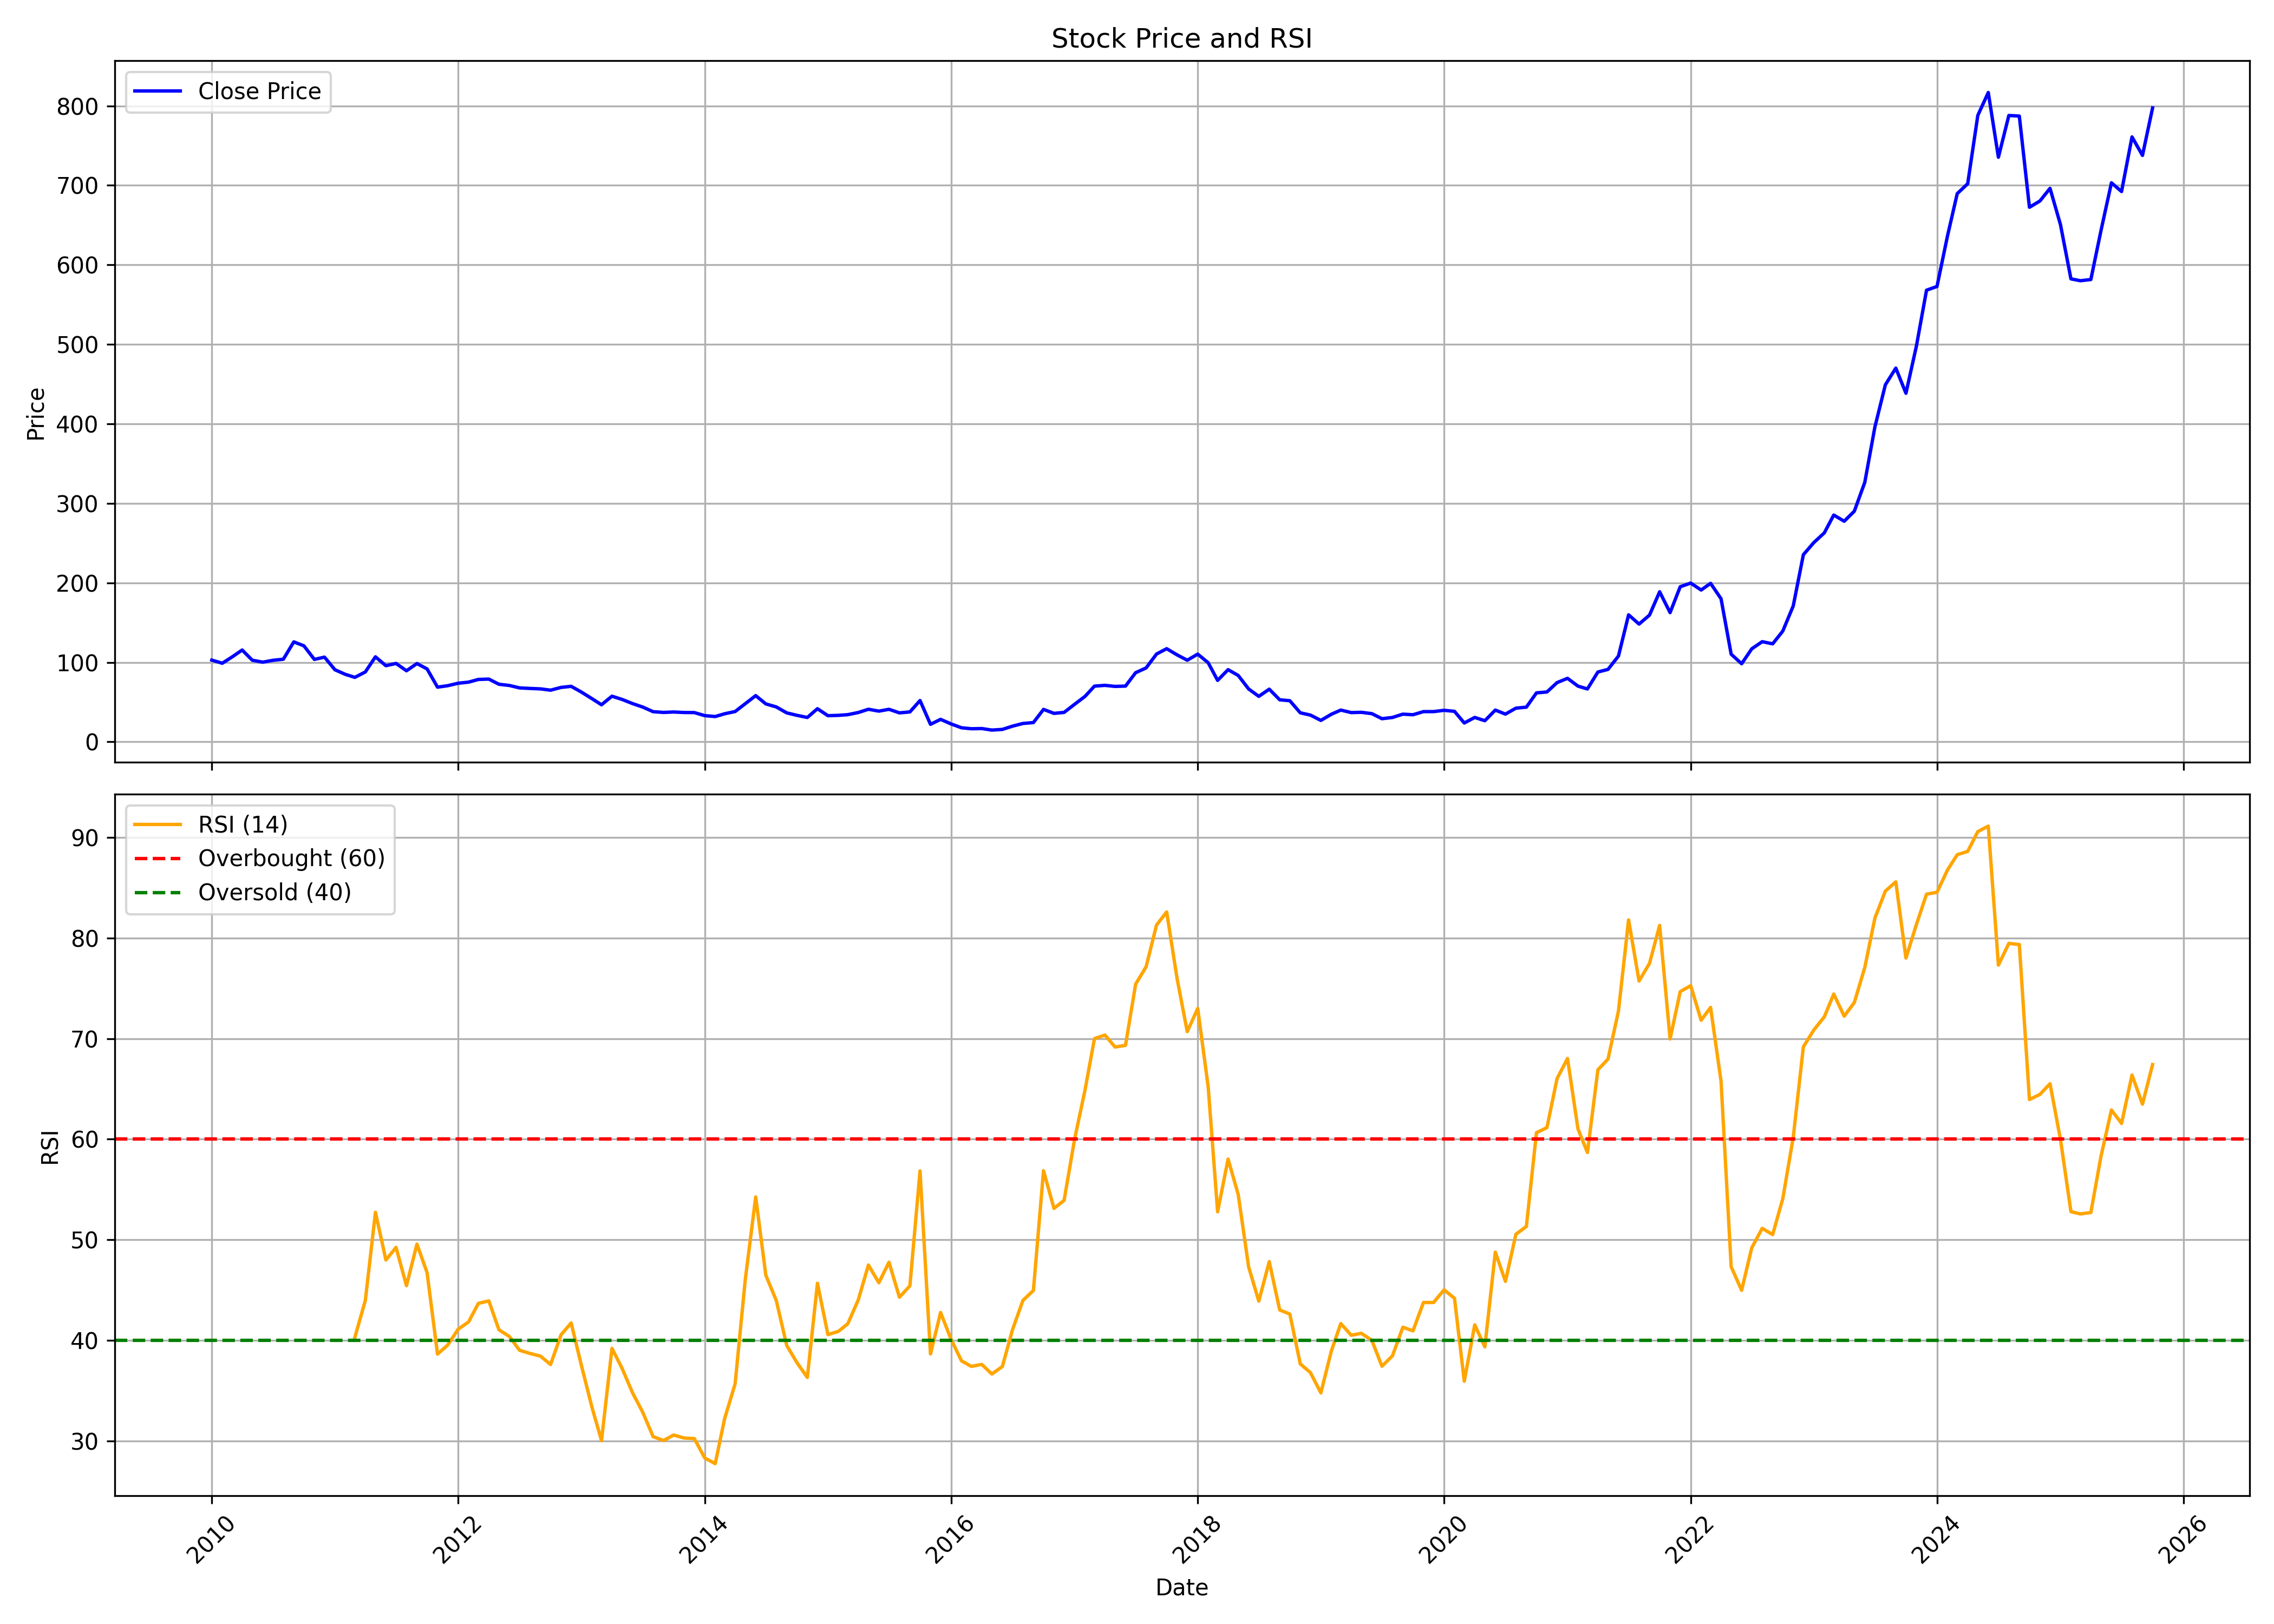

The file beside this chart, header and first rows:
, date, symbol, open, high, low, close, volume, rsi
0, 2010-01-01, JSL, 122.5, 129.5, 97.96, 102.8, 10767964, 
1, 2010-02-01, JSL, 102.4, 108.3, 96.48, 98.9, 3422031, 
2, 2010-03-01, JSL, 98.9, 113.2, 98.9, 106.5, 5529001, 
3, 2010-04-01, JSL, 106.7, 117.6, 106.4, 115.5, 5014005, 
4, 2010-05-01, JSL, 115.9, 120.5, 95.5, 102.7, 2793392, 
5, 2010-06-01, JSL, 104, 104, 97.02, 100.2, 1506736, 
6, 2010-07-01, JSL, 99.44, 111.6, 98.26, 102.6, 7441840, 
7, 2010-08-01, JSL, 103.1, 111.7, 100.6, 103.9, 2198138, 
8, 2010-09-01, JSL, 102.4, 133.8, 102.4, 125.8, 16357837, 
9, 2010-10-01, JSL, 126, 133.3, 116.7, 120.8, 3469636, 
10, 2010-11-01, JSL, 121.1, 121.9, 96.48, 103.7, 1496640, 
11, 2010-12-01, JSL, 103.5, 111.2, 93.68, 106.6, 1636637, 
12, 2011-01-01, JSL, 107.3, 111.3, 90.13, 90.67, 1403162, 
13, 2011-02-01, JSL, 92.45, 102.2, 81.32, 84.87, 3040844, 
14, 2011-03-01, JSL, 86.79, 87.72, 76.05, 81.12, 1404104, 40.29
15, 2011-04-01, JSL, 80.73, 92, 79.89, 87.92, 2836412, 43.96
16, 2011-05-01, JSL, 89, 108.3, 80.04, 107, 5721940, 52.73
17, 2011-06-01, JSL, 106.3, 110.2, 93.53, 95.79, 3817894, 47.98
18, 2011-07-01, JSL, 96.38, 109.2, 94.47, 98.65, 1636288, 49.24
19, 2011-08-01, JSL, 102.3, 102.4, 83.83, 89.44, 1890606, 45.43
20, 2011-09-01, JSL, 89.44, 110.7, 88.71, 98.5, 1226127, 49.57
21, 2011-10-01, JSL, 97.47, 97.47, 85.85, 91.76, 1147816, 46.73
22, 2011-11-01, JSL, 91.07, 93.38, 66.95, 68.82, 3000903, 38.62
23, 2011-12-01, JSL, 71.67, 77.58, 68.18, 70.64, 3208018, 39.52
24, 2012-01-01, JSL, 71.33, 81.22, 69.21, 73.74, 1902595, 41.1
25, 2012-02-01, JSL, 74.58, 86.15, 70.39, 75.12, 3411826, 41.82
26, 2012-03-01, JSL, 75.81, 84.67, 73.35, 78.52, 1818162, 43.67
27, 2012-04-01, JSL, 78.76, 81.62, 73.1, 78.96, 1192736, 43.92
28, 2012-05-01, JSL, 76.99, 79.99, 70.94, 72.46, 1279627, 41.04
29, 2012-06-01, JSL, 72.61, 74.97, 67.59, 70.94, 660491, 40.38
30, 2012-07-01, JSL, 70.89, 74.33, 65.96, 67.88, 3256280, 39.01
31, 2012-08-01, JSL, 67.93, 72.85, 59.27, 67.19, 3840326, 38.69
32, 2012-09-01, JSL, 69.9, 76.05, 65.57, 66.65, 1781474, 38.42
33, 2012-10-01, JSL, 67.74, 70.59, 55.43, 65.03, 2543517, 37.59
34, 2012-11-01, JSL, 65.18, 75.41, 62.12, 68.47, 1034447, 40.54
35, 2012-12-01, JSL, 68.92, 85.65, 66.65, 69.85, 6085373, 41.72
36, 2013-01-01, JSL, 70.39, 77.29, 60.65, 62.47, 3124856, 37.42
37, 2013-02-01, JSL, 63.01, 65.22, 52.97, 54.25, 2265815, 33.3
38, 2013-03-01, JSL, 54.79, 60.35, 43.81, 46.67, 1614217, 30.02
39, 2013-04-01, JSL, 46.76, 66.95, 45.93, 57.45, 5601098, 39.19
40, 2013-05-01, JSL, 57.45, 60.94, 49.72, 53.36, 1623184, 37.2
41, 2013-06-01, JSL, 54.84, 54.84, 45.29, 48.14, 1606659, 34.77
42, 2013-07-01, JSL, 48.68, 51.69, 43.32, 43.81, 831262, 32.86
43, 2013-08-01, JSL, 43.32, 48.98, 36.67, 37.95, 4044417, 30.41
44, 2013-09-01, JSL, 37.71, 43.76, 36.18, 37.02, 5851902, 30.03
45, 2013-10-01, JSL, 37.9, 40.46, 35.54, 37.56, 3090969, 30.57
46, 2013-11-01, JSL, 37.85, 40.02, 34.7, 36.92, 1646673, 30.27
47, 2013-12-01, JSL, 37.26, 42.29, 35.64, 36.82, 5473685, 30.22
48, 2014-01-01, JSL, 36.62, 40.17, 32.69, 32.98, 2833908, 28.29
49, 2014-02-01, JSL, 32.88, 37.12, 30.37, 31.85, 2373644, 27.73
50, 2014-03-01, JSL, 31.6, 37.61, 31.5, 35.34, 2651623, 32.22
51, 2014-04-01, JSL, 35.25, 43.02, 35.1, 38.15, 4932504, 35.67
52, 2014-05-01, JSL, 38.15, 54.1, 34.61, 47.95, 7390087, 46.01
53, 2014-06-01, JSL, 47.45, 62.03, 46.86, 58.14, 11731215, 54.25
54, 2014-07-01, JSL, 58.73, 63.94, 46.91, 47.75, 8208779, 46.47
55, 2014-08-01, JSL, 47.55, 53.36, 43.61, 43.91, 5154488, 43.96
56, 2014-09-01, JSL, 43.32, 47.75, 33.57, 36.43, 3358804, 39.48
57, 2014-10-01, JSL, 35.59, 36.82, 30.62, 33.38, 2092877, 37.79
58, 2014-11-01, JSL, 33.77, 35.89, 29.78, 30.67, 3364899, 36.3
59, 2014-12-01, JSL, 30.62, 44.11, 27.86, 41.69, 19500250, 45.67
... 130 more rows
